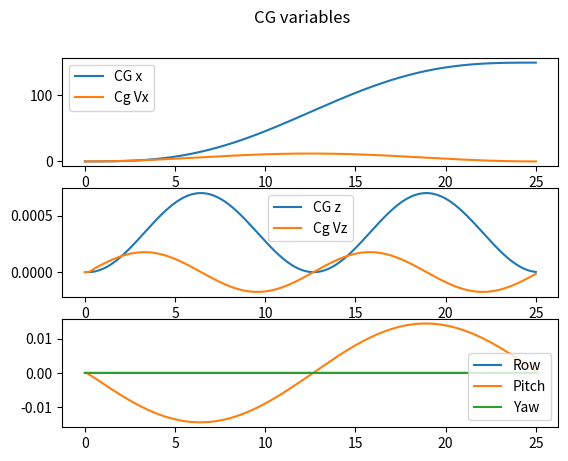
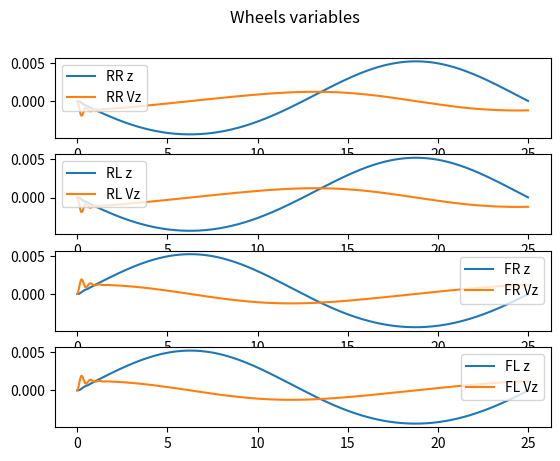

The matplotlib source for these figures, in order:
import numpy as np
import matplotlib.pyplot as plt 
from scipy.integrate import solve_ivp
 

def ode(t,X,case=None):

    m = 200 # Vehicule mass [Kg]
    mt = 10 # Unsprung mass (1/4) [Kg]
    L = 1.5 # Distance between axes [m]
    W = 1.0 # Width of the car [m]
    fwr = 0.5 # Front weight ratio 
    kr = 4000 # Rear spring rate [N/m]
    kf = 4000 # Front spring rate [N/m]
    cr = 1000 # Rear damper rate [N.s/m]
    cf = 1000 # Front damper rate [N.s/m]
    kt = 5000 # Tire spring rate [N/m]
    ct = 100 # Tire dampening rate [N.s/m]
    g = 9.81 # Gravity [m/s**2]

    I = 1/12*m*L**2 # Vehicle approx moment of inertia [kg.m**2]

    # Suspension anchoring points on the cg's reference frame
    Arl = np.array([-(1-fwr)*L, -W/2, 0]) # Position of the rear left anchor
    Arr = np.array([-(1-fwr)*L, W/2, 0]) # Position of the rear right contact anchor
    Afl = np.array([fwr*L, -W/2, 0]) # Position of the front left contact anchor
    Afr = np.array([fwr*L, W/2, 0]) # Position of the front right contact anchor

    # Spring, dampeners and tires constants
    stiff = 0
    Kr = np.array([stiff, stiff, kr])
    Kf = np.array([stiff, stiff, kf])
    Cr = np.array([stiff, stiff, cr])
    Cf = np.array([stiff, stiff, cf])

    Ktire = np.array([10*kt,10*kt, kt])
    Ctire = np.array([ct, ct, ct])

    # Breaking, accelarating and track inputs
    if case=='gas':
        Fgas = np.array([300*np.sin(2*np.pi*t/25), 0, 0],) # Gas force in the cg's reference frame
    else:
        Fgas = np.array([0, 0, 0],) # Gas force in the cg's reference frame

    Fbreak = np.array([0, 0, 0]) # Break force in the cg's reference frame
    Xtrack = np.array([0, 0, 0]) # Can only have z component
    dXtrack = np.array([0, 0, 0]) # Can only have z component
    Xfollow = np.array([1, 1, 0])
    G = np.array([0, 0, -g])

    # Recovering state variables
    dXcg = X[0:3]
    Xcg = X[3:6]
    dTcg = X[6:9]
    Tcg = X[9:12]
    dSrr = X[12:15]
    Srr = X[15:18]
    dSrl = X[18:21]
    Srl = X[21:24]
    dSfr = X[24:27]
    Sfr = X[27:30]
    dSfl = X[30:33]
    Sfl = X[33:36]


    # Rotation matrices from CG's reference frame to inertial reference frame
    Rx = np.array([[1, 0, 0],[0, np.cos(Tcg[0]), -np.sin(Tcg[0])],[0, np.sin(Tcg[0]), np.cos(Tcg[0])]])
    Ry = np.array([[np.cos(Tcg[1]), 0, np.sin(Tcg[1])],[0, 1, 0],[-np.sin(Tcg[1]), 0, np.cos(Tcg[1])]])
    Rz = np.array([[np.cos(Tcg[2]), -np.sin(Tcg[2]), 0],[np.sin(Tcg[2]), np.cos(Tcg[2]), 0],[0, 0, 1]])
    
    dRx = np.array([[1, 0, 0],[0, -np.sin(Tcg[0])*dTcg[0], -np.cos(Tcg[0])*dTcg[0]],[0, np.cos(Tcg[0])*dTcg[0], -np.sin(Tcg[0])*dTcg[0]]])
    dRy = np.array([[-np.sin(Tcg[1])*dTcg[1], 0, np.cos(Tcg[1])*dTcg[1]],[0, 1, 0],[-np.cos(Tcg[1])*dTcg[1], 0, -np.sin(Tcg[1])*dTcg[1]]])
    dRz = np.array([[-np.sin(Tcg[2])*dTcg[2], -np.cos(Tcg[2])*dTcg[2], 0],[np.cos(Tcg[2])*dTcg[2], -np.sin(Tcg[2])*dTcg[2], 0],[0, 0, 1]])

    # Anchor positions and velocities in the interial reference frame
    aArl = Xcg + Rx@Ry@Rz@Arl
    aArr = Xcg + Rx@Ry@Rz@Arr
    aAfl = Xcg + Rx@Ry@Rz@Afl
    aAfr = Xcg + Rx@Ry@Rz@Afr
    
    dArl = dXcg + dRx@Ry@Rz@Arl + Rx@dRy@Rz@Arl + Rx@Ry@dRz@Arl
    dArr = dXcg + dRx@Ry@Rz@Arr + Rx@dRy@Rz@Arr + Rx@Ry@dRz@Arr
    dAfl = dXcg + dRx@Ry@Rz@Afl + Rx@dRy@Rz@Afl + Rx@Ry@dRz@Afl
    dAfr = dXcg + dRx@Ry@Rz@Afr + Rx@dRy@Rz@Afr + Rx@Ry@dRz@Afr

    # Contact pach positions and velocities in the interial reference frame
    # The contact pach is assumed to be the projection of the anchor position on to the track
    aXrl = (Xcg+aArl)*Xfollow+Xtrack
    aXrr = (Xcg+aArr)*Xfollow+Xtrack
    aXfl = (Xcg+aAfl)*Xfollow+Xtrack
    aXfr = (Xcg+aAfr)*Xfollow+Xtrack

    dXrl = (dXcg+dArl)*Xfollow+dXtrack
    dXrr = (dXcg+dArr)*Xfollow+dXtrack
    dXfl = (dXcg+dAfl)*Xfollow+dXtrack
    dXfr = (dXcg+dAfr)*Xfollow+dXtrack

    Zcg = np.array([0,0,Xcg[2]])

    
    d2Srr = (Ktire*(aXrr-Srr) + Kr*(aArr-Srr) + Ctire*(dXrr-dSrr) + Cr*(dArr-dSrr) + Rx@Ry@Fbreak/4 + Rx@Ry@Fgas/4 + G*mt)/mt
    d2Srl = (Ktire*(aXrl-Srl) + Kr*(aArl-Srl) + Ctire*(dXrl-dSrl) + Cr*(dArl-dSrl) + Rx@Ry@Fbreak/4 + Rx@Ry@Fgas/4 + G*mt)/mt
    d2Sfr = (Ktire*(aXfr-Sfr) + Kf*(aAfr-Sfr) + Ctire*(dXfr-dSfr) + Cf*(dAfr-dSfr) + Rx@Ry@Fbreak/4 + Rx@Ry@Fgas/4 + G*mt)/mt
    d2Sfl = (Ktire*(aXfl-Sfl) + Kf*(aAfl-Sfl) + Ctire*(dXfl-dSfl) + Cf*(dAfl-dSfl) + Rx@Ry@Fbreak/4 + Rx@Ry@Fgas/4 + G*mt)/mt

    d2Xcg = (Kr*((Srr-aArr)+(Srl-aArl)) + Kf*((Sfr-aAfr)+(Sfl-aAfl)) + Cr*((dSrr-dArr)+(dSrl-dArl)) + Cf*((dSfr-dAfr)+(dSfl-dAfl)) + Rx@Ry@Fbreak + Rx@Ry@Fgas + G*m)/m

    d2Tcg = (np.cross(Arl,Kr*(Srl-aArl)) + np.cross(Arr,Kr*(Srr-aArr)) + np.cross(Afl,Kf*(Sfl-aAfl)) + np.cross(Afr,Kf*(Sfr-aAfr))
            + np.cross(Arl,Cr*(dSrl-dArl)) + np.cross(Arr,Cr*(dSrr-dArr)) + np.cross(Afl,Cf*(dSfl-dAfl)) + np.cross(Afr,Cf*(dSfr-dAfr)) + np.cross(Zcg,Rx@Ry@Fbreak) + np.cross(Zcg,Rx@Ry@Fgas))/I

    return np.concatenate((d2Xcg, dXcg, d2Tcg, dTcg, d2Srr, dSrr, d2Srl, dSrl, d2Sfr, dSfr, d2Sfl, dSfl))


if __name__ == '__main__':

    x0 = np.zeros(36)
    init_sol = solve_ivp(ode,[0,10],x0,method='RK45')
    x0 = init_sol.y[:,-1] # Initial cg height

    sol = solve_ivp(ode,[0,25],x0,method='RK45',args=['gas'])
    
    for i in range(36):
        sol.y[i,:] = sol.y[i,:]-x0[i]

    fig, (ax0, ax1, ax2) = plt.subplots(nrows=3,ncols=1)
    fig.suptitle('CG variables', fontsize=12)
    ax0.plot(sol.t,sol.y[3,:],label='CG x') # CG height (z) position
    ax0.plot(sol.t,sol.y[0,:],label='Cg Vx') # CG Vz velocity
    ax1.plot(sol.t,sol.y[5,:],label='CG z') # CG height (z) position
    ax1.plot(sol.t,sol.y[2,:],label='Cg Vz') # CG Vz velocity
    ax2.plot(sol.t,sol.y[9,:],label='Row') 
    ax2.plot(sol.t,sol.y[10,:],label='Pitch')
    ax2.plot(sol.t,sol.y[11,:],label='Yaw') 
    ax0.legend()
    ax1.legend()
    ax2.legend()

    fig, (ax0, ax1, ax2, ax3) = plt.subplots(nrows=4,ncols=1)
    fig.suptitle('Wheels variables', fontsize=12)
    ax0.plot(sol.t,sol.y[17,:],label='RR z') # CG height (z) position
    ax0.plot(sol.t,sol.y[14,:],label='RR Vz') # CG Vz velocity
    ax1.plot(sol.t,sol.y[23,:],label='RL z') # CG height (z) position
    ax1.plot(sol.t,sol.y[20,:],label='RL Vz') # CG Vz velocity
    ax2.plot(sol.t,sol.y[29,:],label='FR z') 
    ax2.plot(sol.t,sol.y[26,:],label='FR Vz')
    ax3.plot(sol.t,sol.y[35,:],label='FL z')
    ax3.plot(sol.t,sol.y[32,:],label='FL Vz')
    ax0.legend()
    ax1.legend()
    ax2.legend()
    ax3.legend()
    plt.show()